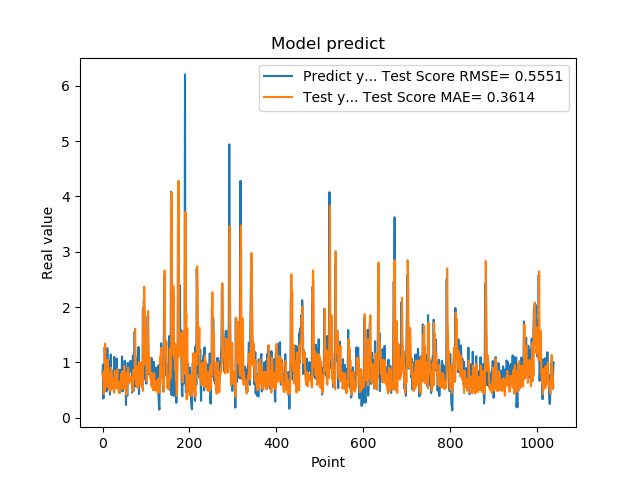

Source data for this figure (header and first rows):
7.976629734039306641e-01, 8.058845394376022986e-01
9.608020186424257592e-01, 7.295641377250223769e-01
3.470349907875061035e-01, 7.368496950231318010e-01
9.546210169792177513e-01, 4.302082179286408903e-01
5.251880288124084473e-01, 8.374440074961212455e-01
1.275226235389709695e+00, 4.883996470450919225e-01
8.723750114440917969e-01, 1.340569238113540784e+00
7.321749925613403320e-01, 8.301931023776479845e-01
7.640249729156494141e-01, 8.511087584796800387e-01
4.752210080623626154e-01, 6.076785797564490110e-01
7.414129972457885742e-01, 5.607590090340294209e-01
1.258002042770385520e+00, 5.951911696498942694e-01
7.274609804153442383e-01, 1.044619377565719542e+00
7.892770171165466309e-01, 8.193144890937748004e-01
6.914690136909484863e-01, 8.074671382800157060e-01
7.093830108642578125e-01, 5.150151059899226169e-01
1.014547944068908691e+00, 6.951870051241005877e-01
4.182830154895783026e-01, 7.440186194691827959e-01
1.002280950546264648e+00, 4.814897065439823765e-01
1.143296003341674805e+00, 8.925439732463910092e-01
6.746559739112854004e-01, 9.050485955954107320e-01
6.009536385536193848e-01, 8.482181392722403235e-01
6.538079977035522461e-01, 6.222845105544537736e-01
7.814120054244995117e-01, 5.246252791050185493e-01
8.469259738922119141e-01, 7.008321567531785590e-01
6.482390165328979492e-01, 6.520475813568528123e-01
5.623700022697448730e-01, 5.309524288507830869e-01
1.099647998809814453e+00, 4.563542887621981903e-01
9.541710019111632191e-01, 8.428655602382139067e-01
6.694499850273132324e-01, 8.285671963186171940e-01
6.464660167694091797e-01, 7.195874808858120364e-01
8.223180174827575684e-01, 5.352288497132479117e-01
8.300920128822326660e-01, 6.374781300764871261e-01
1.067314028739929199e+00, 6.538716898671455002e-01
6.827279925346374512e-01, 8.763147354340757866e-01
6.464239954948425293e-01, 5.691116539521982043e-01
6.881093978881835938e-01, 5.671770125222461711e-01
6.500350236892700195e-01, 4.915338609274089721e-01
8.693690299987792969e-01, 5.814751784420192360e-01
4.518609941005706787e-01, 6.458898266268690014e-01
4.952389895915984552e-01, 4.407200430994371865e-01
6.850870251655578613e-01, 5.215833499546160823e-01
8.653740286827087402e-01, 5.198879682506277744e-01
7.400469779968261719e-01, 7.890215726144378383e-01
8.204330205917358398e-01, 7.001314208858296917e-01
1.108605027198791504e+00, 6.679089689980187705e-01
4.751499891281127930e-01, 8.360783907645612523e-01
9.457899928092955433e-01, 5.266372304693131001e-01
7.877500057220458984e-01, 8.274712721779471369e-01
9.367713332176208496e-01, 5.831541044612438274e-01
6.470239758491516113e-01, 9.355064104720862694e-01
1.029777050018310325e+00, 5.315433947144002635e-01
9.328820109367371716e-01, 8.248130572714780229e-01
7.528370022773742676e-01, 6.844567288763484525e-01
2.307340055704117099e-01, 6.932680720652951711e-01
8.772729635238647461e-01, 4.115706712423855551e-01
7.876309752464294434e-01, 7.988390035315339199e-01
3.992269933223724365e-01, 7.036239180117025427e-01
9.923512339591979980e-01, 7.322415017914871704e-01
7.200859785079956055e-01, 9.030750538165648322e-01
7.269890308380126953e-01, 6.091311456359710386e-01
... 979 more rows
